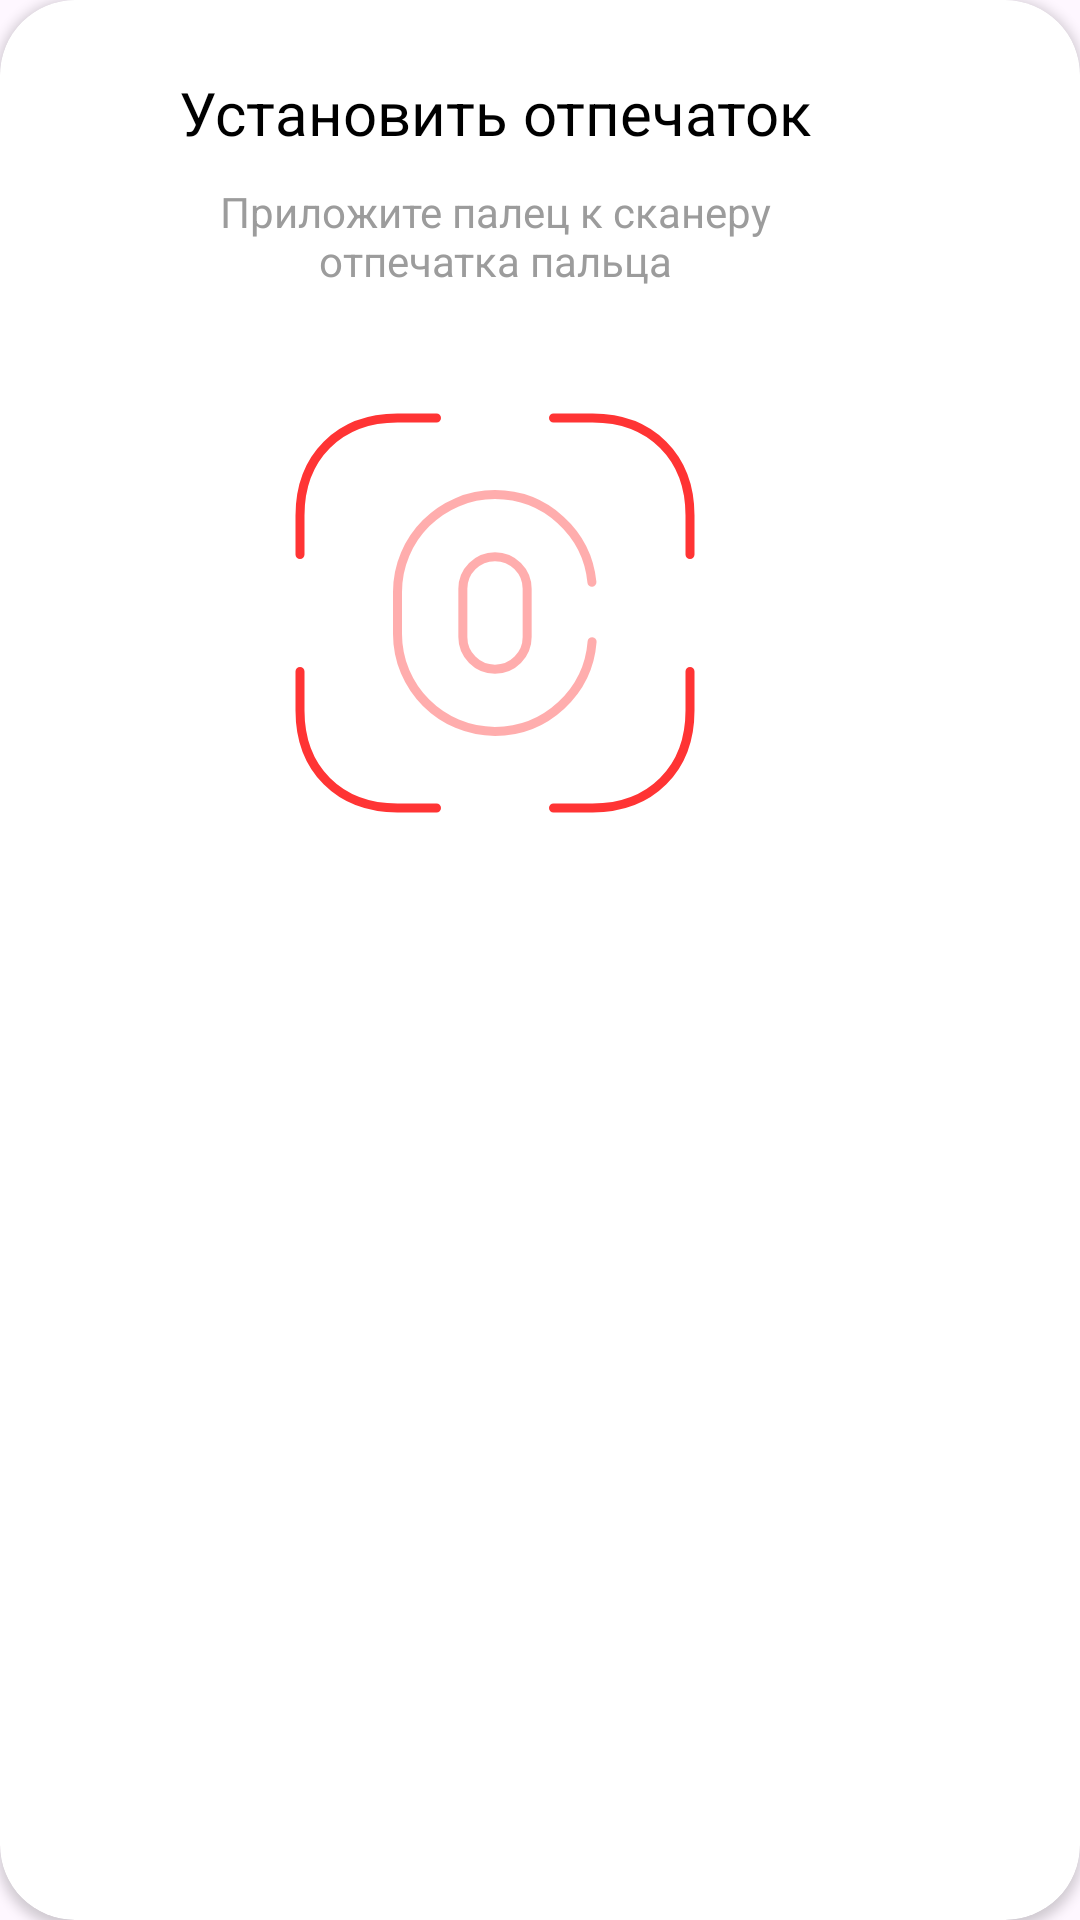

This screen was rendered from an Android layout file. Write that file and the resources it references.
<!-- AndroidManifest.xml: application theme Theme.KeyKeep -->
<!-- res/layout/dialog_set_finger_password.xml -->
<?xml version="1.0" encoding="utf-8"?>
<androidx.cardview.widget.CardView xmlns:android="http://schemas.android.com/apk/res/android"
    xmlns:tools="http://schemas.android.com/tools"
    xmlns:app="http://schemas.android.com/apk/res-auto"
    android:layout_width="wrap_content"
    android:layout_height="wrap_content"
    android:layout_gravity="center"
    app:cardCornerRadius="25dp">

    <androidx.constraintlayout.widget.ConstraintLayout
        android:layout_width="330dp"
        android:layout_height="wrap_content">

        <TextView
            android:id="@+id/textView"
            style="@style/style_text_title"
            android:layout_width="wrap_content"
            android:layout_height="wrap_content"
            android:layout_marginTop="24dp"
            android:text="@string/set_finger_scan"
            app:layout_constraintEnd_toEndOf="parent"
            app:layout_constraintStart_toStartOf="parent"
            app:layout_constraintTop_toTopOf="parent" />

        <TextView
            android:id="@+id/textView2"
            style="@style/style_text_secondary"
            android:layout_width="0dp"
            android:layout_height="wrap_content"
            android:layout_marginHorizontal="40dp"
            android:layout_marginTop="10dp"
            android:gravity="center"
            android:text="@string/touch_finger_to_scanner"
            app:layout_constraintEnd_toEndOf="parent"
            app:layout_constraintStart_toStartOf="parent"
            app:layout_constraintTop_toBottomOf="@+id/textView" />

        <ImageView
            android:layout_width="156dp"
            android:layout_height="156dp"
            android:src="@drawable/ic_finger_scan"
            android:layout_marginVertical="30dp"
            app:layout_constraintBottom_toBottomOf="parent"
            app:layout_constraintEnd_toEndOf="@+id/textView2"
            app:layout_constraintStart_toStartOf="@+id/textView2"
            app:layout_constraintTop_toBottomOf="@+id/textView2" />

    </androidx.constraintlayout.widget.ConstraintLayout>

</androidx.cardview.widget.CardView>
<!-- resources referenced by this layout -->
<resources>
  <!-- drawable ic_finger_scan (drawable) -->
  <vector android:height="24dp" android:viewportHeight="156"
      android:viewportWidth="156" android:width="24dp" xmlns:android="http://schemas.android.com/apk/res/android">
      <path android:fillAlpha="0.4" android:fillColor="#00000000"
          android:pathData="M78,96.72C72.08,96.72 67.28,91.91 67.28,85.99V69.94C67.28,64.03 72.08,59.21 78,59.21C83.92,59.21 88.72,64.03 88.72,69.94V85.99C88.72,91.91 83.92,96.72 78,96.72Z"
          android:strokeAlpha="0.4" android:strokeColor="#FF3434"
          android:strokeLineCap="round" android:strokeWidth="3"/>
      <path android:fillAlpha="0.4" android:fillColor="#00000000"
          android:pathData="M110.37,87.55C109.07,104.32 95.03,117.46 78,117.46C60.06,117.46 45.5,102.89 45.5,84.96V71.04C45.5,53.1 60.06,38.54 78,38.54C94.83,38.54 108.68,51.35 110.31,67.73"
          android:strokeAlpha="0.4" android:strokeColor="#FF3434"
          android:strokeLineCap="round" android:strokeWidth="3"/>
      <path android:fillColor="#00000000"
          android:pathData="M97.5,13H110.5C130,13 143,26 143,45.5V58.5"
          android:strokeColor="#FF3434" android:strokeLineCap="round"
          android:strokeLineJoin="round" android:strokeWidth="3"/>
      <path android:fillColor="#00000000"
          android:pathData="M13,58.5V45.5C13,26 26,13 45.5,13H58.5"
          android:strokeColor="#FF3434" android:strokeLineCap="round"
          android:strokeLineJoin="round" android:strokeWidth="3"/>
      <path android:fillColor="#00000000"
          android:pathData="M97.5,143H110.5C130,143 143,130 143,110.5V97.5"
          android:strokeColor="#FF3434" android:strokeLineCap="round"
          android:strokeLineJoin="round" android:strokeWidth="3"/>
      <path android:fillColor="#00000000"
          android:pathData="M13,97.5V110.5C13,130 26,143 45.5,143H58.5"
          android:strokeColor="#FF3434" android:strokeLineCap="round"
          android:strokeLineJoin="round" android:strokeWidth="3"/>
  </vector>
  <string name="set_finger_scan">Установить отпечаток</string>
  <string name="touch_finger_to_scanner">Приложите палец к сканеру отпечатка пальца</string>
  <style name="style_text_secondary">
          <item name="fontFamily">@font/nunito_medium</item>
          <item name="android:textColor">@color/text_secondary</item>
          <item name="android:textSize">14sp</item>
      </style>
  <style name="style_text_title">
          <item name="fontFamily">@font/nunito_bold</item>
          <item name="android:textColor">@color/text_primary</item>
          <item name="android:textSize">20sp</item>
      </style>
  <style name="Theme.KeyKeep" parent="Base.Theme.KeyKeep" />
  <color name="text_secondary">#9C9C9C</color>
  <color name="text_primary">#000000</color>
  <style name="Base.Theme.KeyKeep" parent="Theme.Material3.Light.NoActionBar">
          <item name="colorAccent">@color/element_primary</item>
          <item name="android:textAllCaps">false</item>
          <item name="android:statusBarColor">@color/element_primary</item>
      </style>
  <color name="element_primary">#FF3434</color>
</resources>
